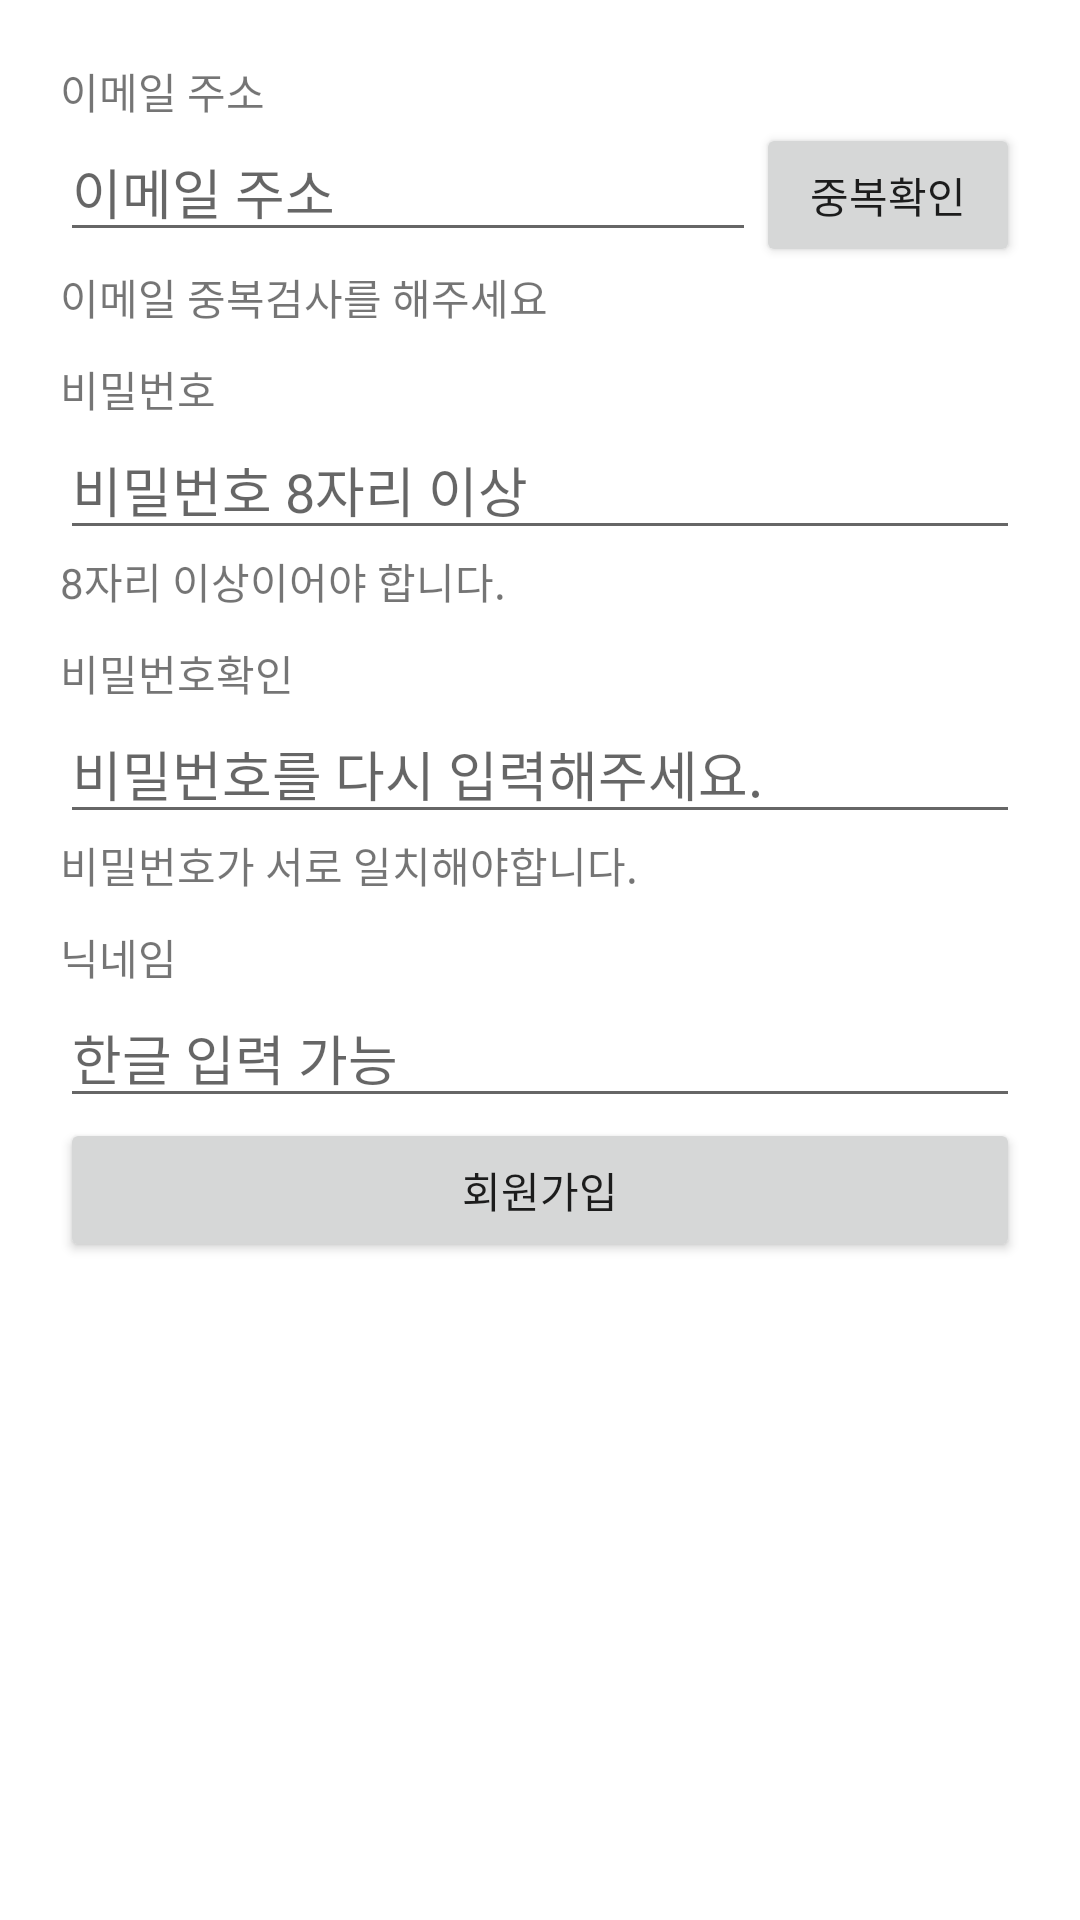

Android layout source for this screen:
<!-- AndroidManifest.xml: application theme Theme.RetrofitLibraryTest_20220610 -->
<!-- res/layout/activity_sign_up.xml -->
<?xml version="1.0" encoding="utf-8"?>
<layout>
    <LinearLayout xmlns:android="http://schemas.android.com/apk/res/android"
        xmlns:app="http://schemas.android.com/apk/res-auto"
        xmlns:tools="http://schemas.android.com/tools"
        android:layout_width="match_parent"
        android:layout_height="match_parent"
        android:orientation="vertical"
        android:padding="20dp"
        tools:context=".SignUpActivity">

        <TextView
            android:layout_width="wrap_content"
            android:layout_height="wrap_content"
            android:text="이메일 주소"/>

        <LinearLayout
            android:layout_width="match_parent"
            android:layout_height="wrap_content"
            android:orientation="horizontal">

            <EditText
                android:id="@+id/edtEmail"
                android:layout_width="0dp"
                android:layout_weight="1"
                android:layout_height="wrap_content"
                android:hint="이메일 주소"
                android:inputType="textEmailAddress"/>

            <Button
                android:id="@+id/btnEmailDupleCheck"
                android:layout_width="wrap_content"
                android:layout_height="wrap_content"
                android:text="중복확인"/>

        </LinearLayout>

        <TextView
            android:id="@+id/txtEmailCheckResult"
            android:layout_width="wrap_content"
            android:layout_height="wrap_content"
            android:text="이메일 중복검사를 해주세요"/>

        <TextView
            android:layout_marginTop="10dp"
            android:layout_width="wrap_content"
            android:layout_height="wrap_content"
            android:text="비밀번호"/>

        <EditText
            android:id="@+id/edtPassword"
            android:layout_width="match_parent"
            android:layout_height="wrap_content"
            android:hint="비밀번호 8자리 이상"
            android:inputType="textPassword"/>
        <TextView
            android:id="@+id/txtPasswordCheckResult1"
            android:layout_width="wrap_content"
            android:layout_height="wrap_content"
            android:text="8자리 이상이어야 합니다."/>


        <TextView
            android:layout_marginTop="10dp"
            android:layout_width="wrap_content"
            android:layout_height="wrap_content"
            android:text="비밀번호확인"/>

        <EditText
            android:id="@+id/edtPasswordRepeat"
            android:layout_width="match_parent"
            android:layout_height="wrap_content"
            android:hint="비밀번호를 다시 입력해주세요."
            android:inputType="textPassword"/>

        <TextView
            android:id="@+id/txtPasswordCheckResult2"
            android:layout_width="wrap_content"
            android:layout_height="wrap_content"
            android:text="비밀번호가 서로 일치해야합니다."/>


        <TextView
            android:layout_marginTop="10dp"
            android:layout_width="wrap_content"
            android:layout_height="wrap_content"
            android:text="닉네임"/>

        <EditText
            android:id="@+id/edtNickname"
            android:layout_width="match_parent"
            android:layout_height="wrap_content"
            android:hint="한글 입력 가능"
            android:singleLine="true"/>

        <Button
            android:id="@+id/btnSignUp"
            android:layout_width="match_parent"
            android:layout_height="wrap_content"
            android:text="회원가입"/>

    </LinearLayout>
</layout>
<!-- resources referenced by this layout -->
<resources>
  <style name="Theme.RetrofitLibraryTest_20220610" parent="Theme.MaterialComponents.DayNight.DarkActionBar">
          
          <item name="colorPrimary">@color/purple_500</item>
          <item name="colorPrimaryVariant">@color/purple_700</item>
          <item name="colorOnPrimary">@color/white</item>
          
          <item name="colorSecondary">@color/teal_200</item>
          <item name="colorSecondaryVariant">@color/teal_700</item>
          <item name="colorOnSecondary">@color/black</item>
          
          <item name="android:statusBarColor" tools:targetApi="l">?attr/colorPrimaryVariant</item>
          
      </style>
  <color name="purple_500">#FF6200EE</color>
  <color name="purple_700">#FF3700B3</color>
  <color name="white">#FFFFFFFF</color>
  <color name="teal_200">#FF03DAC5</color>
  <color name="teal_700">#FF018786</color>
  <color name="black">#FF000000</color>
</resources>
